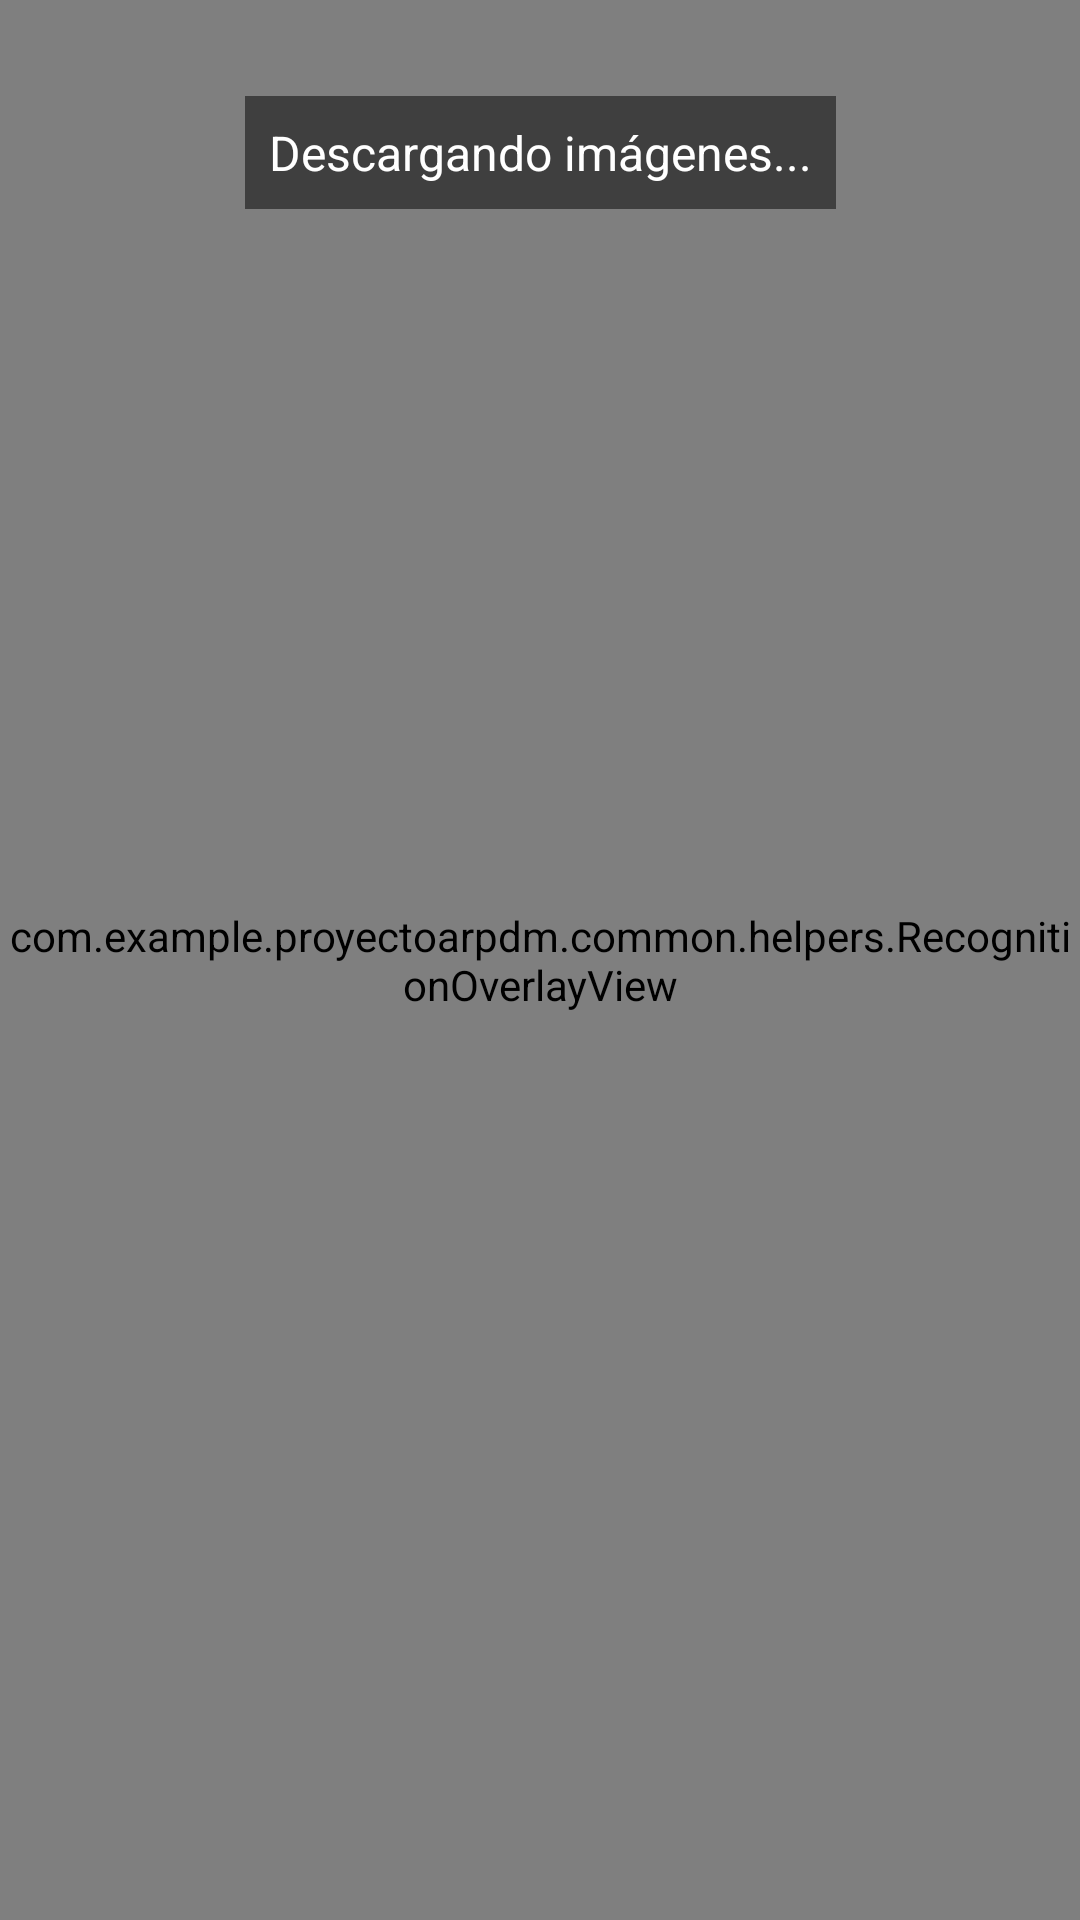

Produce the Android XML layout that renders to this screen, including the resource entries it uses.
<!-- AndroidManifest.xml: activity theme AppTheme.NoActionBar -->
<!-- res/layout/activity_test.xml -->
<?xml version="1.0" encoding="utf-8"?>
<androidx.constraintlayout.widget.ConstraintLayout xmlns:android="http://schemas.android.com/apk/res/android"
    xmlns:app="http://schemas.android.com/apk/res-auto"
    android:layout_width="match_parent"
    android:layout_height="match_parent">

    <androidx.camera.view.PreviewView
        android:id="@+id/previewView"
        android:layout_width="match_parent"
        android:layout_height="match_parent" />

    <com.example.proyectoarpdm.common.helpers.RecognitionOverlayView
        android:id="@+id/overlayView"
        android:layout_width="match_parent"
        android:layout_height="match_parent" />

    <TextView
        android:id="@+id/txtStatus"
        android:layout_width="wrap_content"
        android:layout_height="wrap_content"
        android:layout_marginTop="32dp"
        android:background="#80000000"
        android:padding="8dp"
        android:text="Descargando imágenes..."
        android:textColor="@android:color/white"
        android:textSize="16sp"
        app:layout_constraintEnd_toEndOf="parent"
        app:layout_constraintStart_toStartOf="parent"
        app:layout_constraintTop_toTopOf="parent" />

    <TextView
        android:id="@+id/txtResult"
        android:layout_width="wrap_content"
        android:layout_height="wrap_content"
        android:layout_marginBottom="64dp"
        android:background="#80000000"
        android:padding="12dp"
        android:text="Buscando objeto..."
        android:textColor="@android:color/white"
        android:textSize="18sp"
        android:textStyle="bold"
        android:visibility="gone"
        app:layout_constraintBottom_toBottomOf="parent"
        app:layout_constraintEnd_toEndOf="parent"
        app:layout_constraintStart_toStartOf="parent" />

</androidx.constraintlayout.widget.ConstraintLayout>
<!-- resources referenced by this layout -->
<resources>
  <style name="AppTheme.NoActionBar" parent="AppBaseTheme">
      <item name="windowActionBar">false</item>
      <item name="windowNoTitle">true</item>
    </style>
  <style name="AppBaseTheme" parent="Theme.MaterialComponents.Light.NoActionBar">
      
      <item name="colorPrimary">@color/colorPrimary</item>
      <item name="colorPrimaryDark">@color/colorPrimaryDark</item>
      <item name="colorAccent">@color/colorAccent</item>
  
      
      <item name="colorPrimaryVariant">@color/teal_deep</item>
      <item name="colorSecondary">@color/menta_validacion</item>
      <item name="colorSecondaryVariant">@color/menta_validacion</item>
  
      
      <item name="android:statusBarColor">@color/colorPrimaryDark</item>
    </style>
  <color name="colorPrimary">#0F4C5C</color>
  <color name="colorPrimaryDark">#0A3845</color>
  <color name="colorAccent">#2EC4B6</color>
  <color name="teal_deep">#0A3845</color>
  <color name="menta_validacion">#2EC4B6</color>
</resources>
